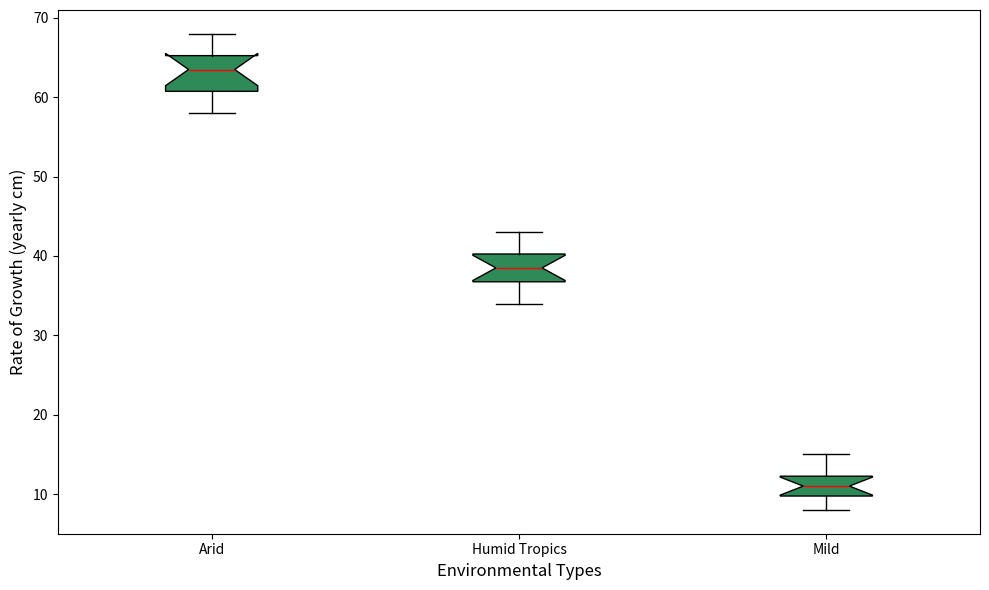

Write Python code to recreate this figure.
import matplotlib.pyplot as plt

tropical_growth = [60, 65, 58, 62, 68, 61, 63, 64, 66, 60, 67, 65]
temperate_growth = [35, 40, 38, 42, 37, 39, 41, 36, 34, 43, 38, 39]
desert_growth = [10, 12, 11, 9, 13, 14, 8, 11, 12, 15, 10, 9]

growth_data = [tropical_growth, temperate_growth, desert_growth]

climate_zones = ['Arid', 'Humid Tropics', 'Mild']

plt.figure(figsize=(10, 6))
box = plt.boxplot(
    growth_data, patch_artist=True, labels=climate_zones, 
    notch=True, medianprops={'color': 'red'}, vert=True
)

single_color = '#2E8B57'
for patch in box['boxes']:
    patch.set_facecolor(single_color)

plt.xlabel('Environmental Types', fontsize=12)
plt.ylabel('Rate of Growth (yearly cm)', fontsize=12)

plt.tight_layout()
plt.show()
